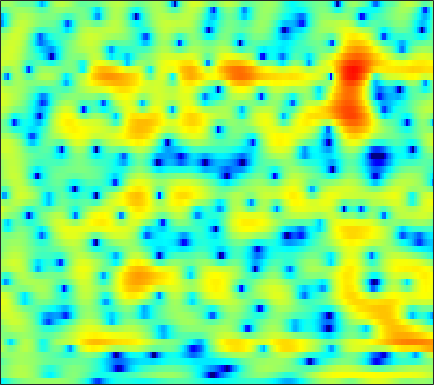

Values plotted in this chart, from the file beside it:
-7.1886, -6.3633, -5.2777, -4.2617, -3.5607, -2.7097, -1.9549, -1.458, -0.87721, -0.38973, 0.0097201, 0.25886, 0.5332, 0.74037, 0.85374, 0.96481, 1.034, 1.0662, 1.0902, 1.0986, 1.0981, 1.0947, 1.0956, 1.0986
-0.7825, -0.3, 0.3064, 0.8627, 1.241, 1.686, 2.048, 2.262, 2.464, 2.566, 2.558, 2.473, 2.247, 1.885, 1.518, 0.8865, 0.08038, -0.6507, -1.802, -3.15, -4.635, -5.72, -6.781, -6.925
-1.184, -0.595, 0.113, 0.7316, 1.136, 1.593, 1.952, 2.155, 2.334, 2.41, 2.376, 2.274, 2.034, 1.672, 1.319, 0.7328, 0.01385, -0.608, -1.532, -2.528, -3.506, -4.136, -4.677, -4.748
-2.248, -1.537, -0.7356, -0.07606, 0.3357, 0.7866, 1.134, 1.333, 1.519, 1.618, 1.634, 1.591, 1.468, 1.276, 1.093, 0.8001, 0.4651, 0.1982, -0.1636, -0.5159, -0.8421, -1.057, -1.295, -1.472
0.099, 0.3327, 0.5987, 0.8253, 0.9775, 1.164, 1.334, 1.447, 1.566, 1.634, 1.633, 1.579, 1.431, 1.202, 0.9825, 0.6349, 0.2473, -0.04772, -0.4244, -0.7609, -1.047, -1.23, -1.449, -1.664
2.602, 1.87, 0.8363, -0.08622, -0.5176, -0.5408, 0.01562, 0.631, 1.463, 2.146, 2.571, 2.698, 2.597, 2.185, 1.658, 0.6353, -0.7529, -1.996, -3.718, -4.948, -4.93, -4.184, -2.888, -1.752
1.687, 0.2369, -2.291, -5.626, -8.069, -7.727, -4.413, -2.232, -0.1142, 1.282, 2.118, 2.438, 2.487, 2.138, 1.611, 0.5336, -0.9585, -2.329, -4.301, -5.655, -5.347, -4.245, -2.503, -0.9641
0.2979, 0.1595, -0.02806, -0.1585, -0.1779, -0.05848, 0.2079, 0.4654, 0.8144, 1.091, 1.24, 1.249, 1.106, 0.7954, 0.4713, -0.04172, -0.6117, -1.042, -1.551, -1.92, -2.097, -2.087, -1.895, -1.554
-0.3146, 0.3995, 1.128, 1.656, 1.953, 2.25, 2.44, 2.514, 2.526, 2.434, 2.223, 1.988, 1.56, 1.004, 0.5091, -0.2429, -1.09, -1.761, -2.658, -3.502, -4.197, -4.558, -4.774, -4.679
1.281, 1.962, 2.666, 3.165, 3.42, 3.625, 3.683, 3.639, 3.467, 3.171, 2.739, 2.325, 1.647, 0.8004, 0.03379, -1.19, -2.696, -4.04, -6.213, -8.984, -12.49, -15.29, -16.41, -13.9
3.324, 3.563, 3.787, 3.897, 3.899, 3.797, 3.585, 3.362, 2.981, 2.517, 1.972, 1.509, 0.8191, 0.01668, -0.677, -1.756, -3.044, -4.18, -5.967, -8.03, -10.19, -11.54, -12.31, -12.05
4.523, 4.515, 4.388, 4.13, 3.843, 3.334, 2.7, 2.16, 1.383, 0.6083, -0.07641, -0.504, -0.9332, -1.229, -1.41, -1.67, -2.011, -2.36, -2.896, -3.488, -4.112, -4.577, -5.172, -5.723
5.104, 4.964, 4.621, 4.072, 3.513, 2.541, 1.243, 0.01353, -2.023, -4.516, -6.998, -7.867, -6.846, -4.866, -3.529, -2.182, -1.29, -0.8574, -0.5368, -0.4753, -0.5991, -0.7923, -1.167, -1.619
4.218, 4.015, 3.628, 3.097, 2.591, 1.741, 0.6117, -0.4662, -2.289, -4.614, -6.929, -7.653, -6.32, -4.028, -2.518, -0.966, 0.1217, 0.7039, 1.176, 1.333, 1.241, 1.03, 0.5541, -0.1439
1.009, 0.5521, 0.09249, -0.1101, -0.1103, -0.00412, 0.09981, 0.1267, 0.07562, -0.01851, -0.02523, 0.06087, 0.3122, 0.7013, 1.029, 1.464, 1.822, 2.007, 2.102, 2.052, 1.817, 1.514, 0.9107, 0.03753
-4.749, -7.612, -11.8, -10.05, -6.809, -3.609, -1.492, -0.3964, 0.6157, 1.283, 1.678, 1.866, 2.013, 2.069, 2.072, 2.04, 1.979, 1.903, 1.788, 1.659, 1.469, 1.265, 0.9089, 0.4429
-2.162, -3.254, -4.161, -3.711, -2.673, -1.048, 0.3514, 1.16, 1.92, 2.34, 2.426, 2.306, 1.945, 1.384, 0.8817, 0.17, -0.4477, -0.7563, -0.8829, -0.8251, -0.6547, -0.538, -0.4482, -0.4699
1.847, 1.94, 2.121, 2.42, 2.682, 3.046, 3.356, 3.505, 3.539, 3.313, 2.806, 2.187, 0.992, -0.7037, -2.4, -5.424, -9.227, -11.23, -9.67, -6.831, -4.832, -3.893, -3.274, -3.24
1.904, 2.417, 2.981, 3.412, 3.667, 3.9, 3.991, 3.95, 3.723, 3.272, 2.584, 1.879, 0.6328, -0.9985, -2.497, -4.832, -7.198, -8.203, -7.818, -6.533, -5.305, -4.752, -4.543, -4.995
0.3515, 1.074, 1.839, 2.392, 2.695, 2.956, 3.054, 3.022, 2.833, 2.493, 1.97, 1.487, 0.7306, -0.1245, -0.8011, -1.669, -2.409, -2.802, -3.144, -3.287, -3.275, -3.269, -3.308, -3.479
-0.4433, 0.2007, 0.8811, 1.405, 1.685, 1.925, 2.026, 2.018, 1.896, 1.653, 1.274, 0.9208, 0.3758, -0.2343, -0.7098, -1.322, -1.864, -2.215, -2.533, -2.642, -2.638, -2.536, -2.316, -2.032
-0.1393, 0.21, 0.583, 0.8854, 1.069, 1.252, 1.357, 1.372, 1.298, 1.086, 0.7671, 0.4226, -0.1638, -0.8849, -1.506, -2.393, -3.296, -3.918, -4.468, -4.559, -4.18, -3.604, -2.666, -1.654
0.08504, -0.09491, -0.2647, -0.3035, -0.1971, 0.07692, 0.3939, 0.5815, 0.7136, 0.6559, 0.4221, 0.0915, -0.5494, -1.454, -2.345, -3.939, -6.128, -8.346, -12.46, -14.88, -10.49, -7.22, -3.968, -1.601
-1.535, -3.256, -5.558, -6.336, -5.436, -3.564, -2.015, -1.194, -0.5545, -0.2969, -0.4531, -0.6995, -1.208, -1.884, -2.491, -3.505, -4.782, -5.903, -7.235, -7.385, -5.76, -3.976, -1.682, 0.2656
-0.9278, -3.408, -7.257, -8.917, -7.07, -4.316, -2.604, -1.897, -1.603, -1.865, -2.653, -3.359, -4.259, -4.703, -4.612, -4.061, -3.424, -2.917, -2.166, -1.508, -0.5632, 0.2053, 1.23, 2.186
3.162, 2.298, 1.325, 0.6732, 0.3912, 0.1374, -0.0901, -0.4329, -1.292, -2.83, -5.223, -8.216, -15.58, -22.28, -12.76, -7.487, -4.605, -3.155, -1.768, -0.775, 0.07161, 0.5643, 1.197, 1.769
4.134, 3.606, 2.987, 2.546, 2.268, 1.94, 1.556, 1.165, 0.4478, -0.579, -1.879, -2.942, -4.193, -4.715, -4.476, -3.724, -2.96, -2.49, -2.199, -1.94, -1.955, -1.914, -1.722, -1.302
1.944, 1.282, 0.9237, 1.12, 1.494, 2.055, 2.446, 2.611, 2.654, 2.466, 2.108, 1.785, 1.297, 0.8216, 0.4612, -0.028, -0.6401, -1.275, -2.4, -4.135, -6.492, -8.467, -9.937, -8.129
-5.84, -11.55, -11.09, -4.561, -1.664, 0.8208, 2.381, 3.144, 3.736, 3.993, 3.962, 3.787, 3.407, 2.872, 2.363, 1.576, 0.6027, -0.2982, -1.741, -3.791, -6.251, -8.412, -10.07, -8.331
-2.144, -2.863, -2.722, -1.419, -0.1981, 1.24, 2.337, 2.909, 3.347, 3.469, 3.308, 3.022, 2.47, 1.75, 1.148, 0.268, -0.5951, -1.203, -1.961, -2.55, -3.112, -3.313, -3.34, -3.1
0.6831, 0.9232, 1.356, 1.845, 2.236, 2.708, 3.04, 3.156, 3.123, 2.81, 2.223, 1.595, 0.4901, -0.8775, -2.017, -3.561, -4.764, -5.226, -5.155, -4.553, -3.812, -3.273, -2.619, -2.056
1.095, 1.745, 2.429, 2.954, 3.234, 3.468, 3.516, 3.415, 3.071, 2.457, 1.536, 0.596, -1.05, -3.307, -5.604, -10.05, -18.89, -23.79, -12.73, -8.288, -5.586, -4.228, -2.926, -2.005
0.8935, 1.654, 2.409, 2.946, 3.205, 3.368, 3.325, 3.167, 2.749, 2.124, 1.258, 0.4418, -0.8685, -2.456, -3.806, -5.628, -7.041, -7.42, -6.863, -5.753, -4.525, -3.748, -2.895, -2.267
1.262, 1.848, 2.457, 2.86, 3.04, 3.116, 3.013, 2.826, 2.435, 1.903, 1.226, 0.6615, -0.1717, -1.027, -1.655, -2.377, -2.92, -3.171, -3.31, -3.247, -3.093, -2.989, -2.875, -2.844
2.287, 2.657, 3.033, 3.243, 3.295, 3.231, 3.016, 2.752, 2.307, 1.732, 1.094, 0.5763, -0.108, -0.7411, -1.151, -1.604, -1.922, -2.073, -2.213, -2.296, -2.448, -2.603, -2.978, -3.567
3.404, 3.636, 3.811, 3.85, 3.775, 3.536, 3.139, 2.739, 2.065, 1.245, 0.3298, -0.4135, -1.368, -2.196, -2.633, -2.929, -2.885, -2.706, -2.363, -2.086, -1.931, -1.962, -2.284, -3.021
3.536, 3.708, 3.782, 3.686, 3.502, 3.096, 2.509, 1.954, 0.9909, -0.1824, -1.723, -3.091, -5.323, -7.802, -9.288, -9.289, -7.441, -5.858, -4.038, -2.663, -1.636, -1.142, -0.7418, -0.6788
1.734, 1.897, 1.899, 1.632, 1.304, 0.7352, 0.04755, -0.5512, -1.458, -2.603, -4.126, -5.629, -8.32, -12.19, -15.63, -15.27, -10.81, -8.223, -5.584, -3.618, -2.057, -1.107, -0.06145, 0.7778
-0.4131, -0.3523, -0.7301, -1.546, -2.374, -3.522, -4.438, -4.842, -4.982, -5.173, -5.459, -5.899, -6.654, -7.459, -7.944, -8.078, -7.682, -7.071, -5.928, -4.482, -3.052, -1.865, -0.4122, 0.9253
-0.4204, -0.6636, -1.742, -3.74, -6.118, -11.14, -18.55, -14.96, -9.642, -7.088, -5.822, -5.494, -5.632, -6.186, -6.87, -8.032, -9.362, -10.05, -10.01, -8.183, -5.838, -3.849, -1.543, 0.4375
1.604, 1.28, 0.3748, -1.044, -2.429, -4.46, -5.806, -5.898, -5.105, -4.174, -3.774, -3.743, -4.271, -5.347, -6.545, -8.879, -12.53, -16.9, -22.17, -14.09, -8.934, -6.072, -3.106, -0.6748
3.401, 3.173, 2.725, 2.082, 1.547, 0.8158, 0.1776, -0.2217, -0.621, -1.028, -1.557, -2.086, -2.976, -4.223, -5.308, -6.997, -8.699, -9.748, -10.59, -10.13, -8.802, -7.315, -5.059, -2.823
4.326, 4.148, 3.823, 3.416, 3.078, 2.596, 2.089, 1.696, 1.123, 0.4468, -0.285, -0.9668, -2.016, -3.288, -4.426, -6.234, -8.421, -10.38, -13.72, -17.25, -15.47, -12.48, -8.556, -5.588
4.418, 4.211, 3.881, 3.55, 3.283, 2.923, 2.53, 2.217, 1.717, 1.157, 0.4752, -0.1072, -1.052, -2.145, -3.145, -4.661, -6.515, -8.249, -10.82, -12.91, -12.35, -10.46, -7.69, -5.449
3.706, 3.345, 2.929, 2.612, 2.446, 2.289, 2.145, 2.01, 1.776, 1.465, 1.005, 0.6059, 0.006855, -0.6706, -1.206, -1.962, -2.749, -3.297, -3.875, -4.264, -4.119, -3.897, -3.369, -2.853
2.103, 1.123, 0.07307, -0.3233, -0.08415, 0.5648, 1.211, 1.523, 1.707, 1.565, 1.266, 0.9519, 0.5578, 0.2326, 0.1059, -0.002661, -0.02455, 0.01572, 0.06441, 0.1255, 0.1518, 0.208, 0.1477, -0.02699
0.3407, -2.728, -10.76, -14.23, -6.203, -1.576, 0.6289, 1.454, 1.715, 1.235, 0.2249, -0.7421, -1.913, -2.196, -1.729, -0.5967, 0.549, 1.226, 1.889, 2.364, 2.514, 2.567, 2.462, 2.192
2.545, 1.562, 0.3897, 0.04696, 0.4878, 1.321, 1.937, 2.004, 1.48, 0.1801, -2.317, -5.441, -13.46, -17.84, -9.076, -4.146, -1.58, -0.4356, 0.5359, 0.979, 1.177, 1.101, 0.9888, 0.8082
3.632, 3.613, 3.507, 3.426, 3.382, 3.255, 3.009, 2.646, 1.901, 0.8327, -0.5431, -1.722, -3.095, -3.715, -3.619, -3.096, -2.598, -2.414, -2.423, -2.824, -3.407, -4.115, -4.952, -5.392
3.411, 3.693, 3.916, 4.017, 3.989, 3.852, 3.552, 3.212, 2.632, 1.871, 1.004, 0.3261, -0.618, -1.47, -2.062, -2.812, -3.613, -4.211, -5.24, -6.564, -8.477, -10.4, -14.75, -23.84
2.945, 3.341, 3.74, 3.964, 4.032, 3.994, 3.791, 3.54, 3.054, 2.395, 1.559, 0.8394, -0.2417, -1.482, -2.508, -3.971, -5.442, -6.52, -7.835, -8.9, -9.938, -10.78, -11.77, -12.21
2.486, 2.914, 3.379, 3.715, 3.894, 3.989, 3.934, 3.782, 3.399, 2.813, 1.995, 1.199, -0.1054, -1.766, -3.292, -5.757, -8.784, -11.34, -13.85, -13.49, -11.62, -10.41, -9.109, -8.017
1.408, 1.826, 2.371, 2.908, 3.26, 3.631, 3.849, 3.88, 3.739, 3.358, 2.718, 2.044, 0.8479, -0.7459, -2.242, -4.8, -8.25, -11.54, -15.35, -13.49, -10.13, -8.297, -6.582, -5.366
-1.908, -1.479, -0.5469, 0.5714, 1.381, 2.34, 3.054, 3.417, 3.671, 3.651, 3.36, 2.979, 2.247, 1.283, 0.4275, -0.8397, -2.108, -2.971, -3.728, -3.954, -3.734, -3.374, -2.949, -2.656
-12.21, -11.01, -6.864, -3.473, -1.559, 0.3183, 1.634, 2.333, 2.933, 3.228, 3.259, 3.133, 2.802, 2.332, 1.903, 1.299, 0.6944, 0.3034, -0.1132, -0.3929, -0.5574, -0.6241, -0.6911, -0.8551
-10.22, -9.451, -6.556, -3.772, -2.111, -0.4196, 0.7928, 1.428, 2.002, 2.321, 2.434, 2.399, 2.226, 1.926, 1.642, 1.21, 0.7664, 0.4717, 0.1436, -0.05278, -0.1182, -0.1393, -0.1044, -0.09368
-2.427, -2.114, -1.474, -0.7328, -0.193, 0.4124, 0.8329, 1.042, 1.201, 1.24, 1.198, 1.119, 0.9308, 0.6087, 0.2799, -0.2978, -0.968, -1.502, -2.068, -2.261, -1.975, -1.511, -0.7907, -0.08708
1.065, 1.248, 1.383, 1.407, 1.326, 1.047, 0.5762, 0.1502, -0.4556, -0.9294, -1.147, -1.147, -1.088, -1.16, -1.442, -2.252, -3.76, -5.467, -8.528, -10.59, -7.988, -5.196, -2.332, -0.3252
